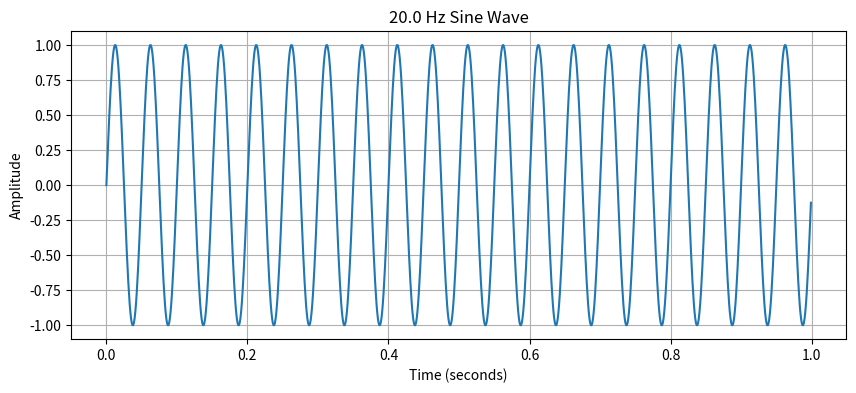

This chart was generated by the following Python code:
import numpy as np
import matplotlib.pyplot as plt

seq = np.array([1, 0, 1, 0, 1, 1, 0])



def nrz(seq: np.array, bps: int):
    """
        function that converts a given sequence of bits to its NRZ encoding.
    """

    
    
    seq = seq * 2 - 1
    seq = np.repeat(seq, bps)
    return seq



NRZ = nrz(seq, 200)
print(len(NRZ))
print(f"The NRZ encoding for the sequence {seq} is: \n {NRZ}")


def create_carrier(freq, duration, sampling_rate, amplitude = 1, phase = 0):
    t = np.linspace(0, duration, int(sampling_rate * duration), endpoint = False)
    wave = amplitude * np.sin(2 * np.pi * freq * t + phase)

    return t, wave



freq = 20.0   
dur = 1.0    
s_rate = 1000.0

time, sine_wave = create_carrier(freq=freq, duration=dur, sampling_rate=s_rate)



plt.figure(figsize=(10, 4))
plt.plot(time, sine_wave)
plt.title(f'{freq} Hz Sine Wave')
plt.xlabel('Time (seconds)')
plt.ylabel('Amplitude')
plt.grid(True)
plt.savefig("carrier_wave")




